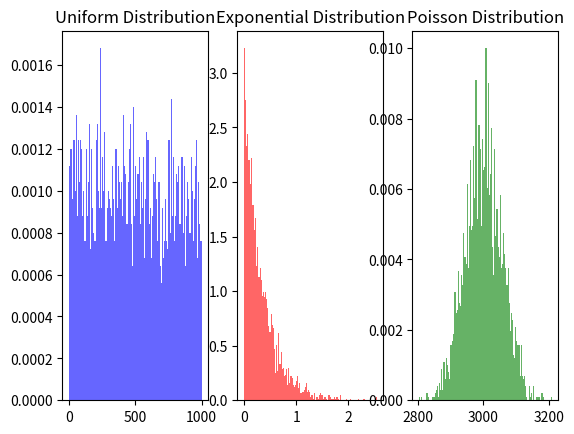

This figure's Python source:
import random
import numpy as np
import matplotlib.pyplot as plt

arrival_rate = 3 #events per unit of time
T = 1000 #time period of interest

N = int(arrival_rate * T) #number of events in time period

events_uniform = []
events_exp = []
events_poisson = []

for i in range(N):
    U = random.uniform(0, T)
    events_uniform.append(U)
    E = np.random.exponential(1/arrival_rate)
    events_exp.append(E)
    P = np.random.poisson(arrival_rate * T)
    events_poisson.append(P)

sorted_events_uni = sorted(events_uniform)
sorted_events_exp = sorted(events_exp)

fig = plt.figure()
ax1 = fig.add_subplot(1, 3, 1)
ax2 = fig.add_subplot(1, 3, 2)
ax3 = fig.add_subplot(1, 3, 3)

BINS = 120

ax1.hist(events_uniform, bins=BINS, density=True, alpha=0.6, color='blue')
ax1.set_title('Uniform Distribution')

ax2.hist(events_exp, bins=BINS, density=True, alpha=0.6, color='red')
ax2.set_title('Exponential Distribution')

ax3.hist(events_poisson, bins=BINS, density=True, alpha=0.6, color='green')
ax3.set_title('Poisson Distribution')


plt.show()
